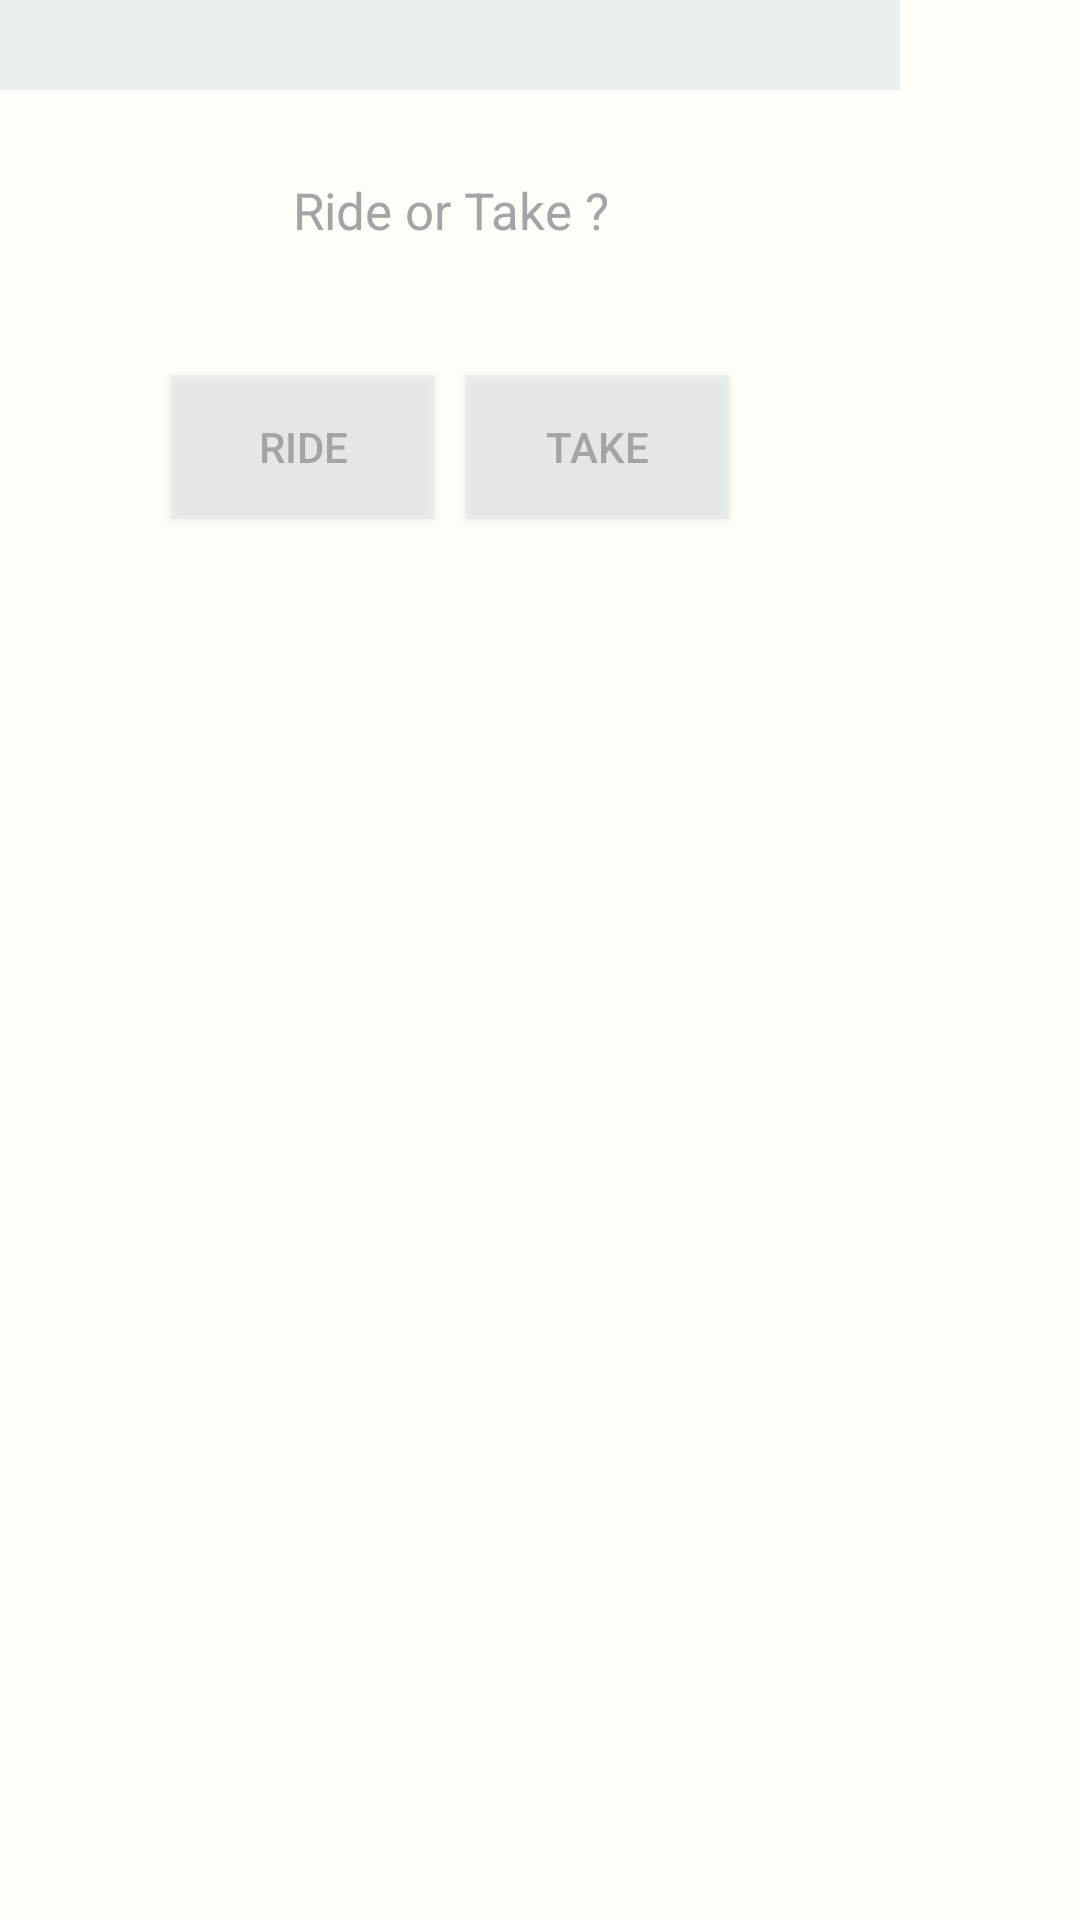

Android layout source for this screen:
<!-- AndroidManifest.xml: application theme AppTheme -->
<!-- res/layout/layer_asking_taking.xml -->
<?xml version="1.0" encoding="utf-8"?>
<LinearLayout xmlns:android="http://schemas.android.com/apk/res/android"
    xmlns:app="http://schemas.android.com/apk/res-auto"
    xmlns:tools="http://schemas.android.com/tools"
    android:layout_width="match_parent"
    android:layout_height="match_parent"
    tools:context=".AskingTaking"
    android:orientation="vertical"
    android:background="@color/Background">

    <LinearLayout
        android:layout_width="300dp"
        android:layout_height="30dp"
        android:background="@color/CustomActionBar">
    </LinearLayout>

    <LinearLayout
        android:layout_width="300dp"
        android:layout_height="80dp">

        <TextView
            android:layout_width="match_parent"
            android:layout_height="match_parent"
            android:textAlignment="center"
            android:gravity="center"
            android:textColor="@color/BackText"
            android:text="Ride or Take ?"
            android:textSize="17sp"/>

    </LinearLayout>

    <LinearLayout
        android:layout_width="300dp"
        android:layout_height="wrap_content"
        android:orientation="vertical">

        <LinearLayout
            android:layout_marginTop="10dp"
            android:layout_width="match_parent"
            android:layout_height="wrap_content"
            android:orientation="horizontal"
            android:gravity="center">

            <Button
                android:layout_width="wrap_content"
                android:layout_height="wrap_content"
                android:id="@+id/ride_btn"
                android:background="@color/SubmitButton"
                android:textColor="@color/BackText"
                android:text="Ride"
                android:layout_margin="5dp"/>

            <Button
                android:layout_width="wrap_content"
                android:layout_height="wrap_content"
                android:id="@+id/take_btn"
                android:background="@color/SubmitButton"
                android:textColor="@color/BackText"
                android:text="Take"
                android:layout_margin="5dp"/>

        </LinearLayout>

    </LinearLayout>

</LinearLayout>
<!-- resources referenced by this layout -->
<resources>
  <color name="BackText">#a4a4a4</color>
  <color name="Background">#fefdf7</color>
  <color name="CustomActionBar">#99DAE7E9</color>
  <color name="SubmitButton">#66DAE7E9</color>
  <style name="AppTheme" parent="Theme.AppCompat.Light.NoActionBar">
          
          <item name="colorPrimary">@color/colorPrimary</item>
          <item name="colorPrimaryDark">@color/colorPrimaryDark</item>
          <item name="colorAccent">@color/colorAccent</item>
      </style>
  <color name="colorPrimary">#3F51B5</color>
  <color name="colorPrimaryDark">#303F9F</color>
  <color name="colorAccent">#FF4081</color>
</resources>
